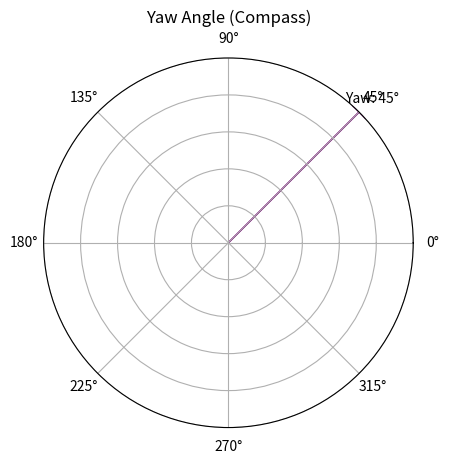

Here is the Python script that generated this plot:
import matplotlib.pyplot as plt
import numpy as np

# Create a figure and a subplot with a polar projection
fig, ax = plt.subplots(subplot_kw={'projection': 'polar'})

# Define the yaw angle in degrees
yaw_angle = 45  # Example yaw angle, you can replace this with the actual value

# Convert the yaw angle to radians
yaw_angle_rad = np.deg2rad(yaw_angle)

# Clear the plot
ax.clear()

# Plot a circle to represent the compass
ax.set_ylim(0, 1)
ax.set_yticklabels([])  # Hide the radial ticks

# Plot the arrow representing the yaw angle
ax.arrow(yaw_angle_rad, 0, 0, 1, head_width=0.1, head_length=0.2, fc='purple', ec='purple')

# Display the yaw angle as text
ax.text(yaw_angle_rad, 1.1, f"Yaw: {yaw_angle}°", horizontalalignment='center', verticalalignment='center', color='black')

# Set the title
ax.set_title('Yaw Angle (Compass)')

# Show the plot
plt.show()